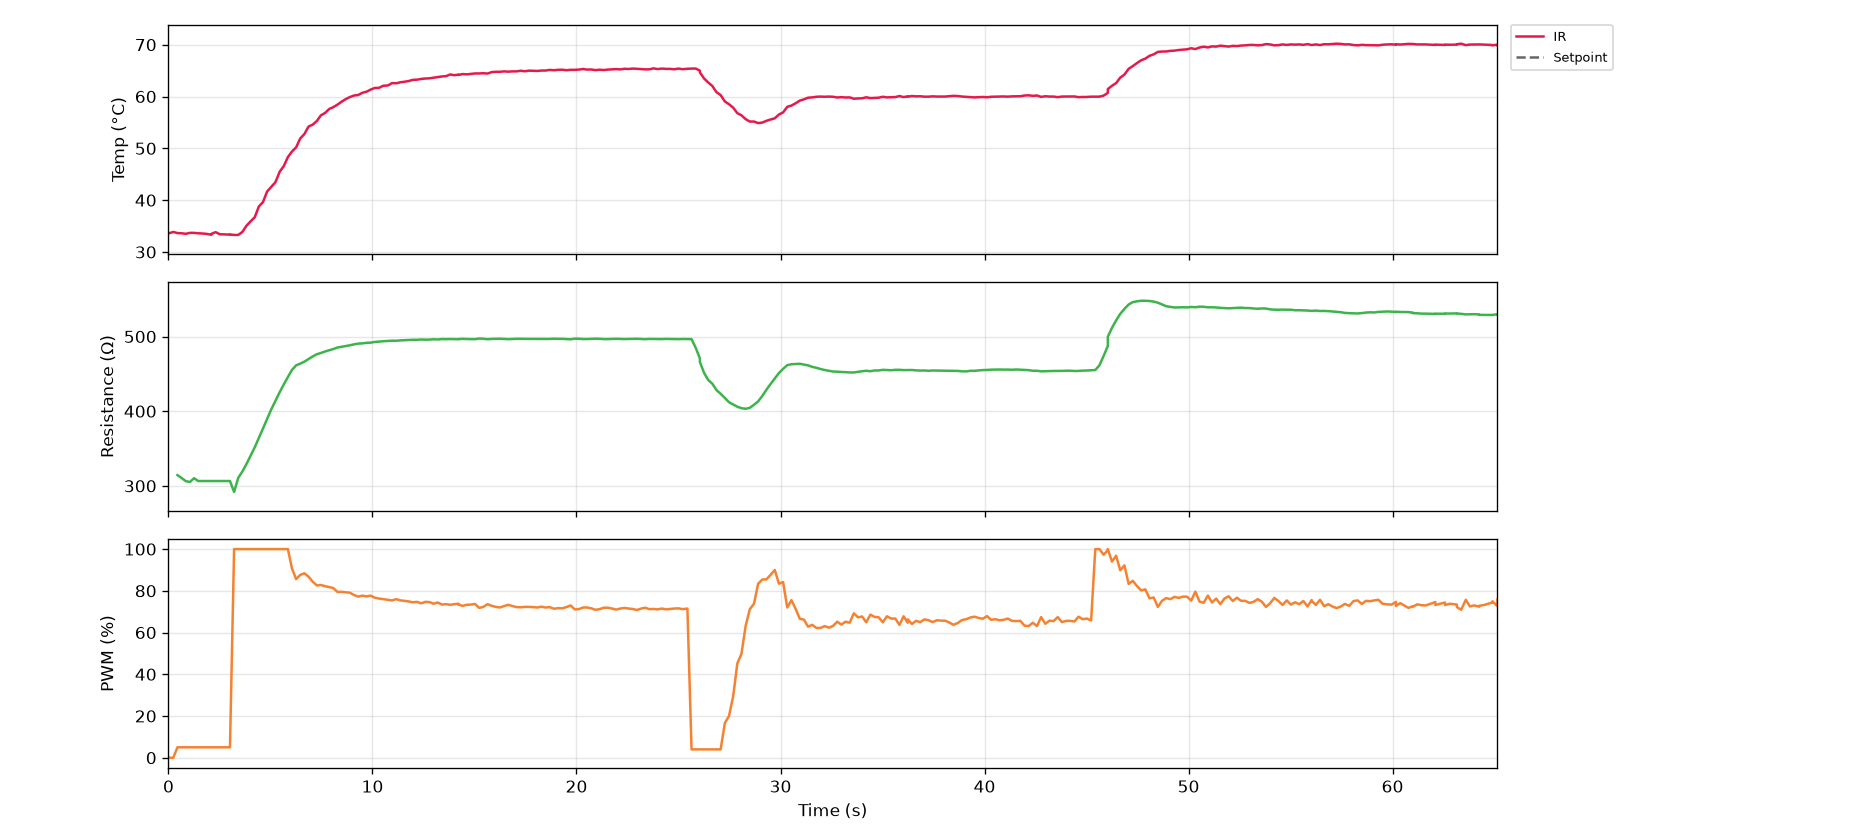

Values plotted in this chart, from the file beside it:
serial_number, time_s, timestamp, ir_C, thermocouple_C, resistance_ohm, voltage_V, current_mA, pwm_pct, pid_auto, pid_input
G5-5, 0.0, 2026-10-27T12:48:09, 33.61, nan, nan, 0.0, 0.0, 0.0, 0, 0
G5-5, 0.2, 2026-10-27T12:48:10, 33.87, nan, nan, 0.0, 0.0, 0.0, 0, 0
G5-5, 0.4, 2026-10-27T12:48:10, 33.65, nan, 314.4, 0.232, 0.738, 5.0, 0, 0
G5-5, 0.6, 2026-10-27T12:48:10, 33.61, nan, 310.5, 0.416, 1.34, 5.0, 0, 0
G5-5, 0.8, 2026-10-27T12:48:10, 33.51, nan, 306.4, 0.464, 1.515, 5.0, 0, 0
G5-5, 1.1, 2026-10-27T12:48:11, 33.69, nan, 305.2, 0.48, 1.573, 5.0, 0, 0
G5-5, 1.3, 2026-10-27T12:48:11, 33.69, nan, 310.3, 0.488, 1.573, 5.0, 0, 0
G5-5, 1.5, 2026-10-27T12:48:11, 33.61, nan, 306.5, 0.488, 1.592, 5.0, 0, 0
G5-5, 1.7, 2026-10-27T12:48:11, 33.57, nan, 306.5, 0.488, 1.592, 5.0, 0, 0
G5-5, 1.9, 2026-10-27T12:48:11, 33.49, nan, 306.5, 0.488, 1.592, 5.0, 0, 0
G5-5, 2.1, 2026-10-27T12:48:12, 33.33, nan, 306.5, 0.488, 1.592, 5.0, 0, 0
G5-5, 2.1, 2026-10-27T12:48:12, 33.49, nan, 306.5, 0.488, 1.592, 5.0, 0, 0
G5-5, 2.3, 2026-10-27T12:48:12, 33.83, nan, 306.5, 0.488, 1.592, 5.0, 0, 0
G5-5, 2.5, 2026-10-27T12:48:12, 33.43, nan, 306.5, 0.488, 1.592, 5.0, 0, 0
G5-5, 2.7, 2026-10-27T12:48:12, 33.39, nan, 306.5, 0.488, 1.592, 5.0, 0, 0
G5-5, 3.0, 2026-10-27T12:48:12, 33.35, nan, 306.5, 0.488, 1.592, 5.0, 0, 0
G5-5, 3.0, 2026-10-27T12:48:12, 33.39, nan, 306.5, 0.488, 1.592, 5.0, 0, 0
G5-5, 3.2, 2026-10-27T12:48:13, 33.29, nan, 291.8, 4.312, 14.78, 100.0, 0, 0
G5-5, 3.4, 2026-10-27T12:48:13, 33.29, nan, 310.8, 8.696, 27.98, 100.0, 0, 0
G5-5, 3.6, 2026-10-27T12:48:13, 33.87, nan, 319.2, 9.992, 31.3, 100.0, 0, 0
G5-5, 3.8, 2026-10-27T12:48:13, 35.07, nan, 329.2, 10.57, 32.1, 100.0, 0, 0
G5-5, 4.0, 2026-10-27T12:48:13, 35.91, nan, 340.3, 10.98, 32.25, 100.0, 0, 0
G5-5, 4.2, 2026-10-27T12:48:14, 36.71, nan, 351.6, 11.32, 32.19, 100.0, 0, 0
G5-5, 4.4, 2026-10-27T12:48:14, 38.77, nan, 364.1, 11.66, 32.04, 100.0, 0, 0
G5-5, 4.6, 2026-10-27T12:48:14, 39.63, nan, 376.8, 12.0, 31.84, 100.0, 0, 0
G5-5, 4.8, 2026-10-27T12:48:14, 41.67, nan, 389.8, 12.34, 31.65, 100.0, 0, 0
G5-5, 5.0, 2026-10-27T12:48:15, 42.57, nan, 402.3, 12.66, 31.46, 100.0, 0, 0
G5-5, 5.2, 2026-10-27T12:48:15, 43.49, nan, 414.1, 12.95, 31.28, 100.0, 1, 2
G5-5, 5.4, 2026-10-27T12:48:15, 45.47, nan, 425.4, 13.24, 31.13, 100.0, 1, 2
G5-5, 5.7, 2026-10-27T12:48:15, 46.57, nan, 435.8, 13.5, 30.97, 100.0, 1, 2
G5-5, 5.9, 2026-10-27T12:48:15, 48.31, nan, 445.8, 13.74, 30.82, 100.0, 1, 2
G5-5, 6.1, 2026-10-27T12:48:16, 49.39, nan, 455.3, 13.95, 30.64, 90.7, 1, 2
G5-5, 6.3, 2026-10-27T12:48:16, 50.19, nan, 461.4, 13.45, 29.15, 85.6, 1, 2
G5-5, 6.5, 2026-10-27T12:48:16, 51.91, nan, 463.7, 12.92, 27.86, 87.6, 1, 2
G5-5, 6.7, 2026-10-27T12:48:16, 52.75, nan, 466.3, 12.91, 27.69, 88.4, 1, 2
G5-5, 6.9, 2026-10-27T12:48:16, 54.19, nan, 469.8, 13.01, 27.69, 86.8, 1, 2
G5-5, 7.1, 2026-10-27T12:48:17, 54.57, nan, 473.3, 12.97, 27.4, 84.4, 1, 2
G5-5, 7.3, 2026-10-27T12:48:17, 55.27, nan, 476.2, 12.81, 26.89, 82.6, 1, 2
G5-5, 7.5, 2026-10-27T12:48:17, 56.37, nan, 478, 12.63, 26.43, 82.8, 1, 2
G5-5, 7.7, 2026-10-27T12:48:17, 56.83, nan, 480, 12.6, 26.25, 82.2, 1, 2
G5-5, 7.9, 2026-10-27T12:48:17, 57.59, nan, 481.6, 12.56, 26.08, 81.8, 1, 2
G5-5, 8.1, 2026-10-27T12:48:18, 57.95, nan, 483.2, 12.54, 25.94, 81.3, 1, 2
G5-5, 8.3, 2026-10-27T12:48:18, 58.43, nan, 485.3, 12.5, 25.77, 79.5, 1, 2
G5-5, 8.5, 2026-10-27T12:48:18, 58.99, nan, 486.3, 12.36, 25.42, 79.5, 1, 2
G5-5, 8.7, 2026-10-27T12:48:18, 59.49, nan, 487.3, 12.32, 25.28, 79.3, 1, 2
G5-5, 8.9, 2026-10-27T12:48:18, 59.89, nan, 488.2, 12.3, 25.18, 79.1, 1, 2
G5-5, 9.1, 2026-10-27T12:48:19, 60.19, nan, 489.5, 12.28, 25.09, 78.0, 1, 2
G5-5, 9.3, 2026-10-27T12:48:19, 60.29, nan, 490.5, 12.2, 24.87, 77.2, 1, 2
G5-5, 9.5, 2026-10-27T12:48:19, 60.71, nan, 490.8, 12.1, 24.66, 77.7, 1, 2
G5-5, 9.7, 2026-10-27T12:48:19, 60.93, nan, 491.5, 12.11, 24.64, 77.3, 1, 2
G5-5, 9.9, 2026-10-27T12:48:19, 61.33, nan, 491.8, 12.08, 24.56, 77.7, 1, 2
G5-5, 10.1, 2026-10-27T12:48:20, 61.65, nan, 492.7, 12.11, 24.58, 76.7, 1, 2
G5-5, 10.3, 2026-10-27T12:48:20, 61.67, nan, 493.2, 12.05, 24.43, 76.3, 1, 2
G5-5, 10.5, 2026-10-27T12:48:20, 62.07, nan, 493.7, 11.99, 24.29, 76.0, 1, 2
G5-5, 10.8, 2026-10-27T12:48:20, 62.13, nan, 494.1, 11.94, 24.18, 75.7, 1, 2
G5-5, 11.0, 2026-10-27T12:48:20, 62.59, nan, 494.4, 11.9, 24.08, 75.4, 1, 2
G5-5, 11.2, 2026-10-27T12:48:21, 62.55, nan, 494.3, 11.86, 24.0, 76.0, 1, 2
G5-5, 11.4, 2026-10-27T12:48:21, 62.75, nan, 494.8, 11.9, 24.06, 75.4, 1, 2
G5-5, 11.6, 2026-10-27T12:48:21, 62.85, nan, 495.1, 11.87, 23.98, 75.2, 1, 2
G5-5, 11.8, 2026-10-27T12:48:21, 62.99, nan, 495.3, 11.84, 23.9, 74.9, 1, 2
... 268 more rows
